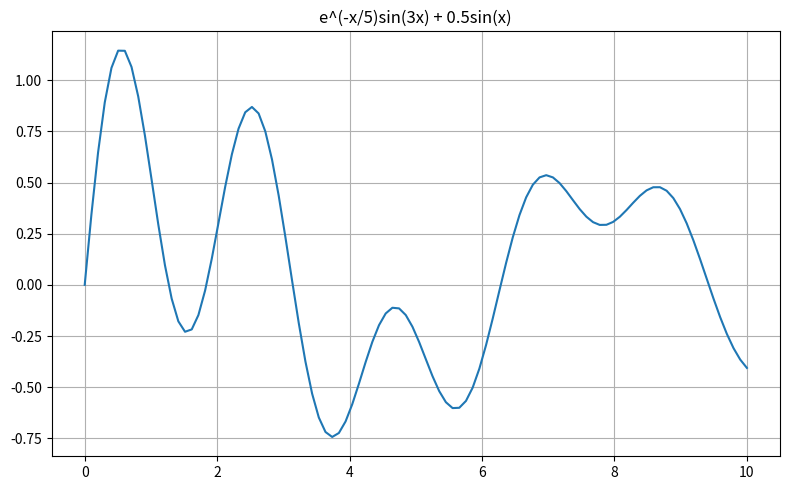

Reproduce this figure in Python.
import matplotlib.pyplot as plt
import numpy as np
import math as mt

x = np.linspace(0, 10, 100)
y = []

for value in x:
    y.append(mt.exp(- value / 5) * mt.sin(3 * value) + 0.5 * mt.sin(value))

plt.figure(figsize=(8, 5))
plt.plot(x, y)
plt.title("e^(-x/5)sin(3x) + 0.5sin(x)")
plt.grid(True)
plt.tight_layout()
plt.show()
